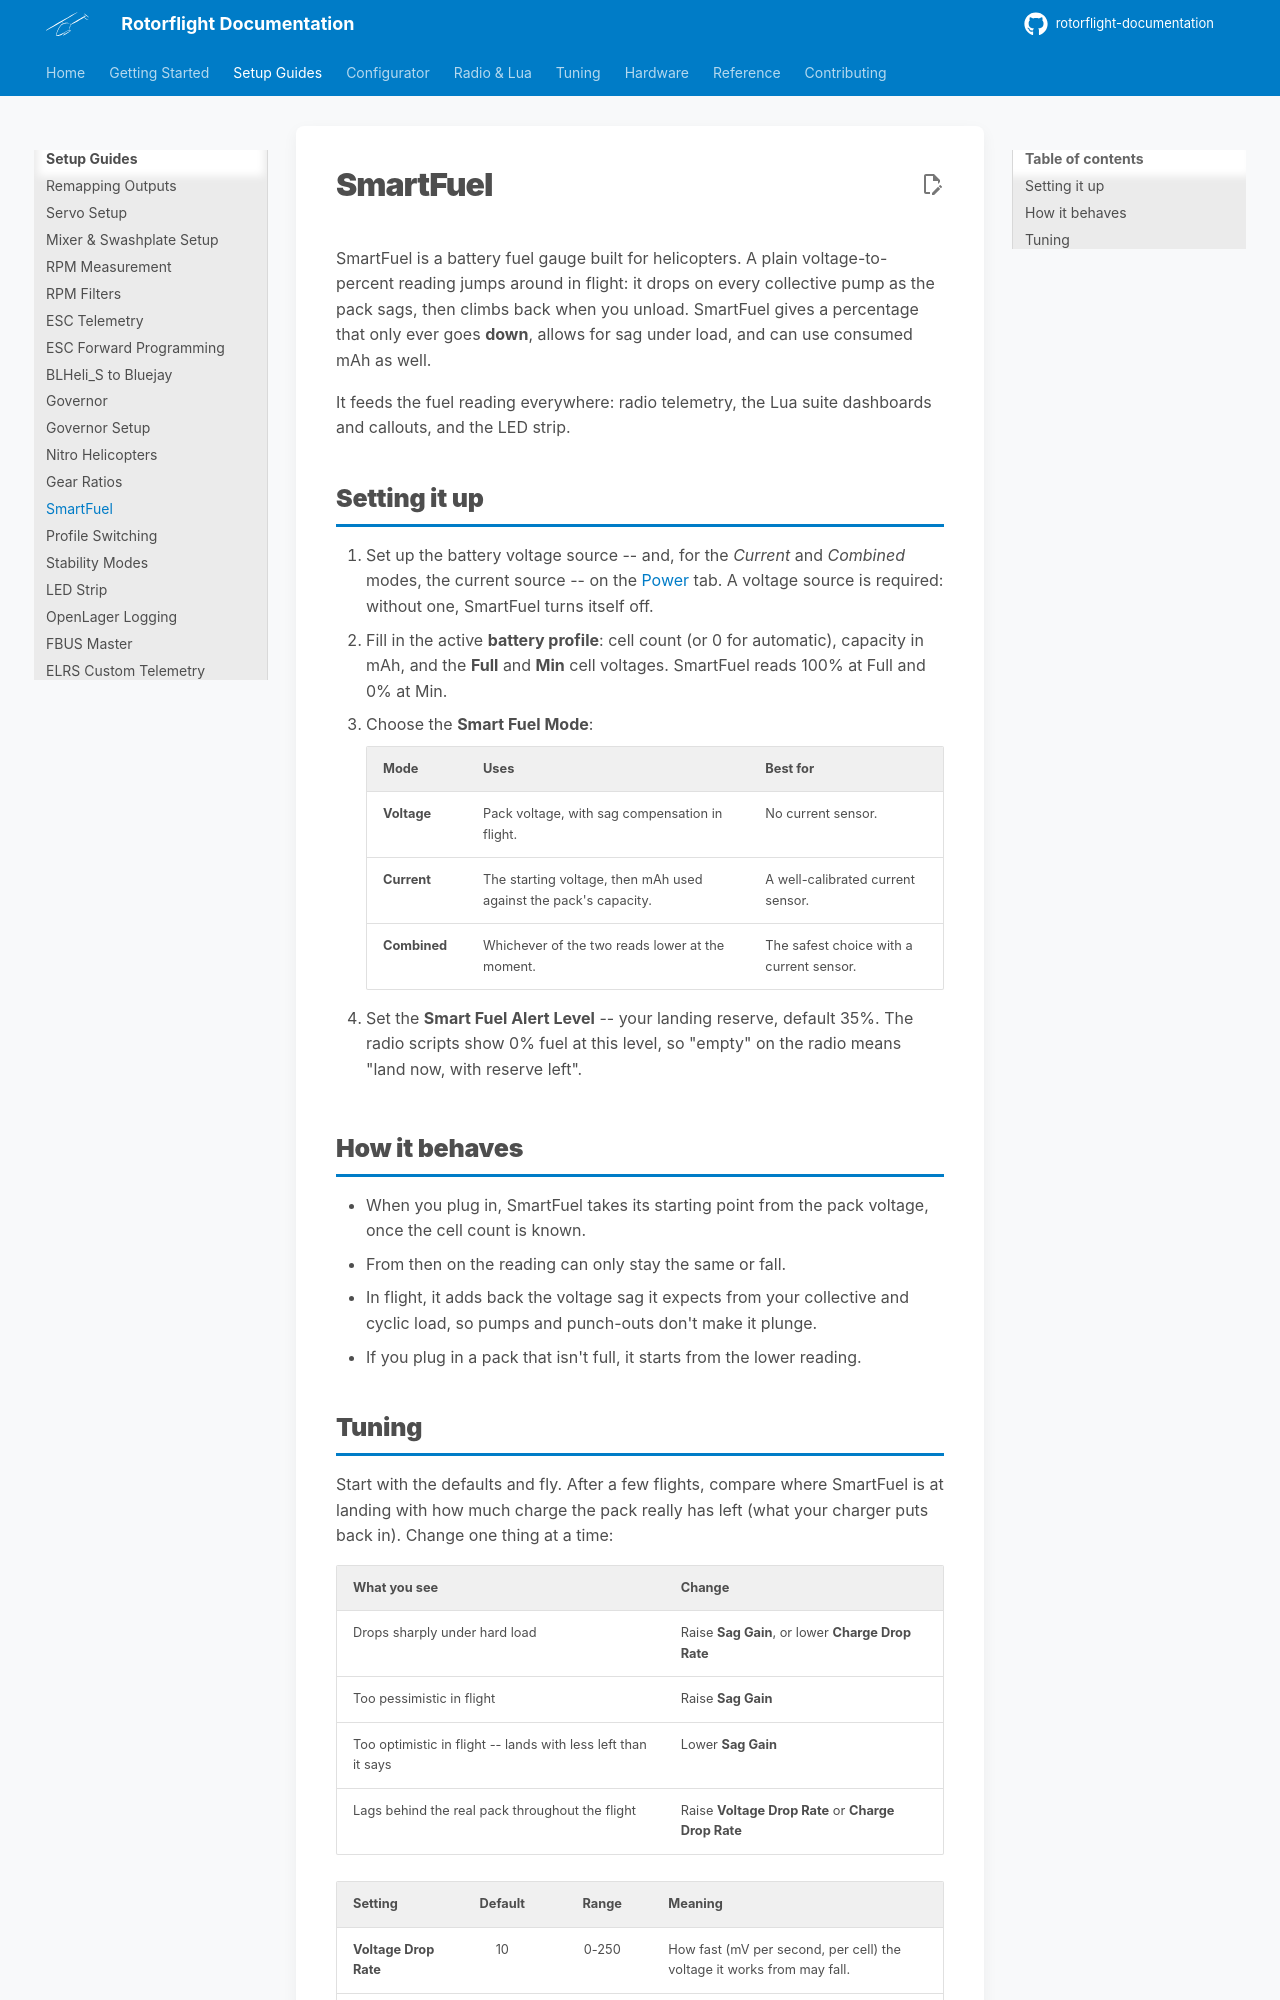

repository: rotorflight/rotorflight-documentation · page: setup/smartfuel/index.html · generator: mkdocs

# SmartFuel

SmartFuel is a battery fuel gauge built for helicopters. A plain
voltage-to-percent reading jumps around in flight: it drops on every
collective pump as the pack sags, then climbs back when you unload. SmartFuel
gives a percentage that only ever goes **down**, allows for sag under load,
and can use consumed mAh as well.

It feeds the fuel reading everywhere: radio telemetry, the Lua suite
dashboards and callouts, and the LED strip.

## Setting it up

1. Set up the battery voltage source -- and, for the *Current* and
   *Combined* modes, the current source -- on the
   [Power](../configurator/tabs/power.md) tab. A voltage source is required:
   without one, SmartFuel turns itself off.
2. Fill in the active **battery profile**: cell count (or 0 for automatic),
   capacity in mAh, and the **Full** and **Min** cell voltages. SmartFuel
   reads 100% at Full and 0% at Min.
3. Choose the **Smart Fuel Mode**:

    | Mode | Uses | Best for |
    | --- | --- | --- |
    | **Voltage** | Pack voltage, with sag compensation in flight. | No current sensor. |
    | **Current** | The starting voltage, then mAh used against the pack's capacity. | A well-calibrated current sensor. |
    | **Combined** | Whichever of the two reads lower at the moment. | The safest choice with a current sensor. |

4. Set the **Smart Fuel Alert Level** -- your landing reserve, default 35%.
   The radio scripts show 0% fuel at this level, so "empty" on the radio
   means "land now, with reserve left".

## How it behaves

- When you plug in, SmartFuel takes its starting point from the pack
  voltage, once the cell count is known.
- From then on the reading can only stay the same or fall.
- In flight, it adds back the voltage sag it expects from your collective
  and cyclic load, so pumps and punch-outs don't make it plunge.
- If you plug in a pack that isn't full, it starts from the lower reading.
